Run: headless pygame with SDL's dummy video driver; simulated clock (each Clock.tick advances the game by its frame time, no real sleeping); random seed 0; keys injected as events and as key.get_pressed() state; mouse plan: one left click at the window centre at the start of phase 2, then a move to the lower-right quarter at the start of phase 3.
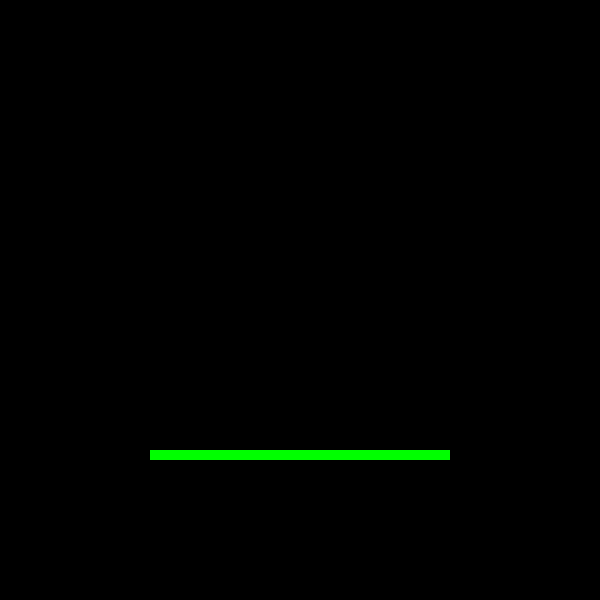
Frame 1 of 4 · flips 1–60 · no input
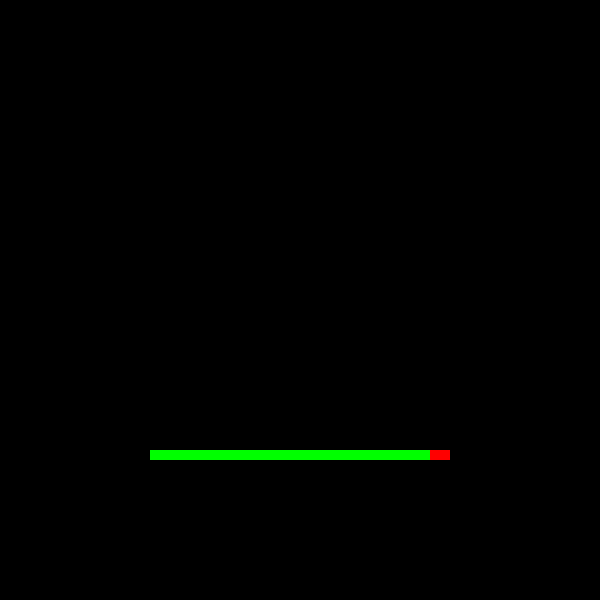
Frame 2 of 4 · flips 61–180 · clicked the window centre · tapped SPACE, RETURN · held RIGHT (→), D
Frame 3 of 4 · flips 181–300 · moved the mouse to the lower-right quarter · held DOWN (↓), S · screen unchanged from frame 2, image omitted
Frame 4 of 4 · flips 301–420 · held LEFT (←), A, UP (↑), W · screen unchanged from frame 3, image omitted

The pygame program that drew these frames:

import pygame

pygame.init()

clock = pygame.time.Clock()
display = pygame.display.set_mode((600,600))

BLACK = (0,0,0)
RED = (255,0,0)
GREEN = (0,255,0)

player_health = 300

run = True
while run:
    clock.tick(60)
    display.fill(BLACK)

    pygame.draw.rect(display, RED,(150, 450, 300, 10)) #직사각형 만드는 함수 #(X, Y, width, height)
    pygame.draw.rect(display, GREEN,(150, 450, player_health, 10))

    for event in pygame.event.get():

        if event.type == pygame.QUIT:
            run = False
           

        if event.type == pygame.MOUSEBUTTONDOWN and event.button == 1: #(마우스 좌클릭) 체력 감소
            player_health -= 20

        if event.type == pygame.MOUSEBUTTONDOWN and event.button == 3: #(마우스 우클릭) 체력 증가
            player_health += 20

        if player_health > 300:
            player_health = 300

        if player_health == 0:
            run = False

    pygame.display.update()


pygame.quit()
